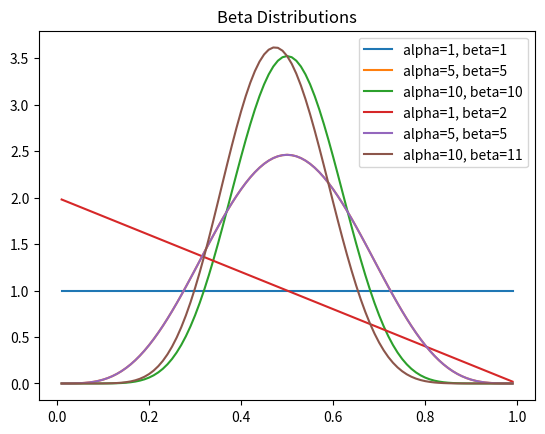

Generate this figure with matplotlib:
import numpy as np
# from math import gamma
import matplotlib.pyplot as plt
from scipy.special import gamma
from scipy import stats
import numpy as np
from scipy.optimize import minimize
import matplotlib.pyplot as plt
from scipy.stats import beta

x = np.arange (0.01, 1, 0.01)
y = beta.pdf(x,1,1)
plt.plot(x,y, label="alpha=1, beta=1")
y = beta.pdf(x,5,5)
plt.plot(x,y, label="alpha=5, beta=5")
y = beta.pdf(x,10,10)
plt.plot(x,y, label="alpha=10, beta=10")
plt.title("Beta Distributions")
plt.legend()
plt.show()

from scipy.stats import beta
x = np.arange (0.01, 1, 0.01)
y = beta.pdf(x,1,2)
plt.plot(x,y, label="alpha=1, beta=2")
y = beta.pdf(x,5,5)
plt.plot(x,y, label="alpha=5, beta=5")
y = beta.pdf(x,10,11)
plt.plot(x,y, label="alpha=10, beta=11")
plt.title("Beta Distributions")
plt.legend()
plt.show()
